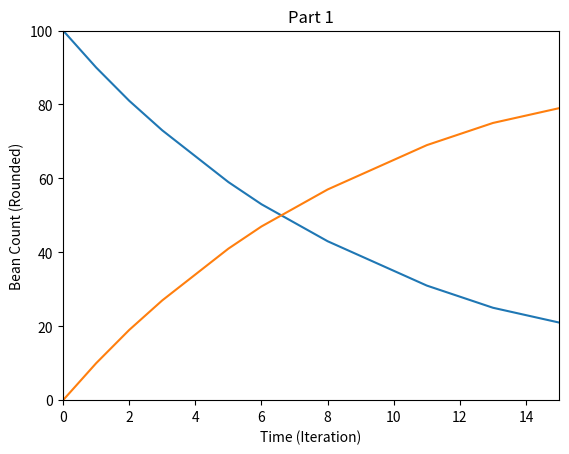

This chart was generated by the following Python code: (Note: this script raises an exception after producing the figure.)
import matplotlib
import matplotlib.pyplot as plt
import numpy as np
import datetime

def plot(title, maxY, a, b, filename):
    plt.clf()
    plt.title(title)
    plt.xlabel('Time (Iteration)')
    plt.ylabel('Bean Count (Rounded)')
    plt.xlim([0,15])
    plt.ylim([0,maxY])
    plt.plot(range(0,16),a)
    plt.plot(range(0,16),b)
    plt.savefig(f'C:/Users/<user>/Desktop/{filename}.png')

print("------- Part 1 -------")
a = 100;
b = 0;
aStack = [a]
bStack = [b]
print(f"Pass 0 | A: {a} B: {b}")
for i in range(1,16):
    diff = round(.1*a)
    a -= diff
    b += diff
    aStack.append(a)
    bStack.append(b)
    print(f"Pass {i} | A: {a} B: {b} (Net: {diff})")
plot("Part 1", 100, aStack, bStack, "part1")

print("------- Part 2 -------")
a = 100;
b = 0;
aStack = [a]
bStack = [b]
print(f"Pass 0 | A: {a} B: {b}")
for i in range(1,16):
    diffA = round(.1*a)
    diffB = round(.1*b)
    a = (a-diffA)+diffB
    b = (b-diffB)+diffA
    aStack.append(a)
    bStack.append(b)
    print(f"Pass {i} | A: {a} B: {b} (Net: {diffA-diffB})")
plot("Part 2", 100, aStack, bStack, "part2")

print("------- Part 3 -------")
a += 20
aStack = [a]
bStack = [b]
print(f"Pass 0 | A: {a} B: {b}")
for i in range(1,16):
    diffA = round(.1*a)
    diffB = round(.1*b)
    a = (a-diffA)+diffB
    b = (b-diffB)+diffA
    aStack.append(a)
    bStack.append(b)
    print(f"Pass {i} | A: {a} B: {b} (Net: {diffA-diffB})")
plot("Part 3", 120, aStack, bStack, "part3")